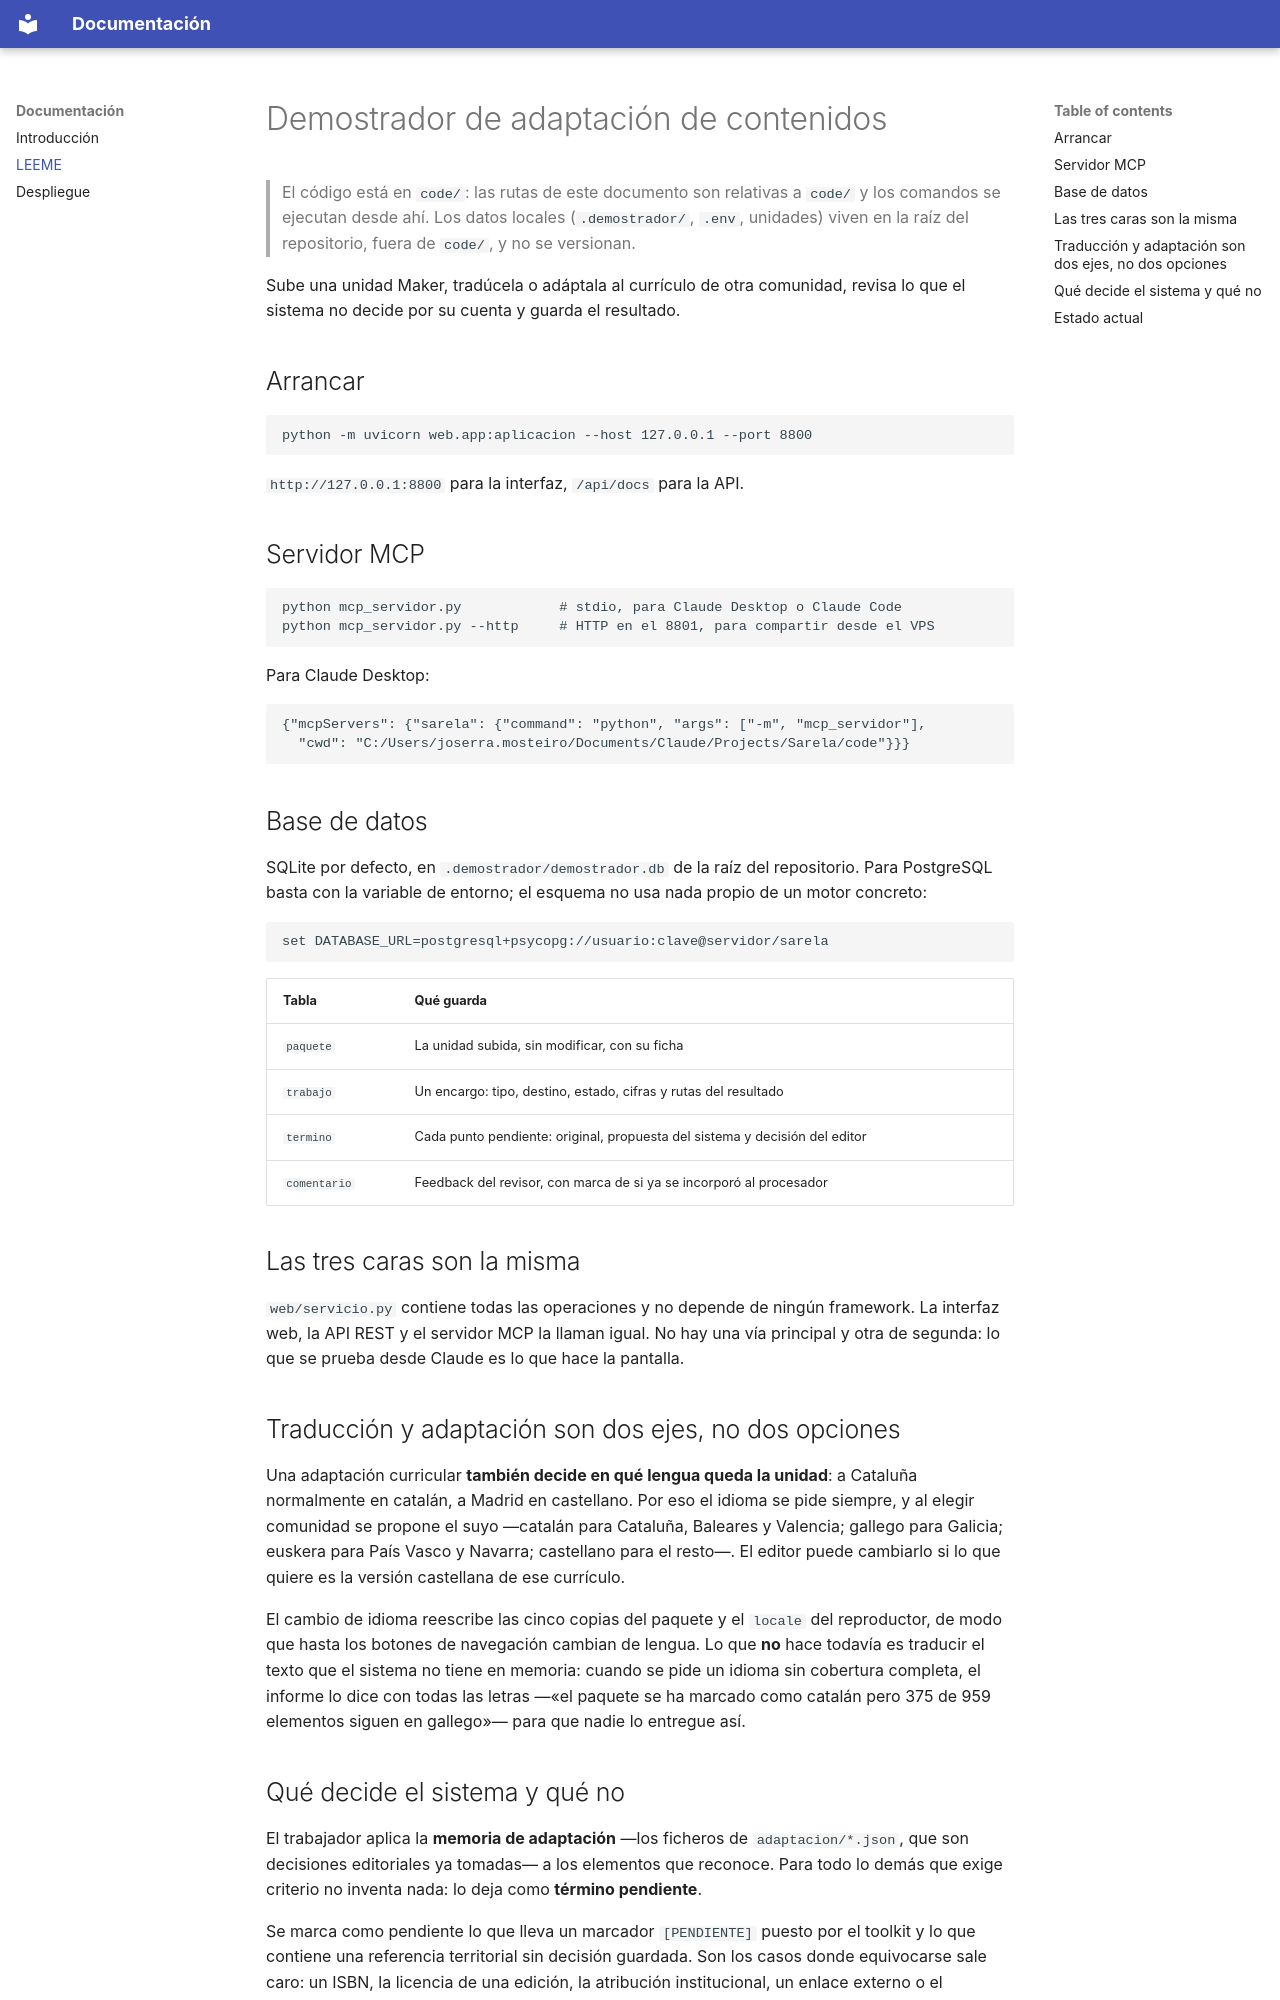

repository: adrian-borrageiros-netex/smart-adaptation-tool · page: LEEME/index.html · generator: mkdocs

# Demostrador de adaptación de contenidos

> El código está en `code/`: las rutas de este documento son relativas a `code/` y los
> comandos se ejecutan desde ahí. Los datos locales (`.demostrador/`, `.env`, unidades) viven
> en la raíz del repositorio, fuera de `code/`, y no se versionan.

Sube una unidad Maker, tradúcela o adáptala al currículo de otra comunidad, revisa lo que
el sistema no decide por su cuenta y guarda el resultado.

## Arrancar

```bash
python -m uvicorn web.app:aplicacion --host 127.0.0.1 --port 8800
```

`http://127.0.0.1:8800` para la interfaz, `/api/docs` para la API.

## Servidor MCP

```bash
python mcp_servidor.py            # stdio, para Claude Desktop o Claude Code
python mcp_servidor.py --http     # HTTP en el 8801, para compartir desde el VPS
```

Para Claude Desktop:

```json
{"mcpServers": {"sarela": {"command": "python", "args": ["-m", "mcp_servidor"],
  "cwd": "C:/Users/joserra.mosteiro/Documents/Claude/Projects/Sarela/code"}}}
```

## Base de datos

SQLite por defecto, en `.demostrador/demostrador.db` de la raíz del repositorio. Para PostgreSQL basta con la
variable de entorno; el esquema no usa nada propio de un motor concreto:

```bash
set DATABASE_URL=postgresql+psycopg://usuario:clave@servidor/sarela
```

| Tabla | Qué guarda |
|---|---|
| `paquete` | La unidad subida, sin modificar, con su ficha |
| `trabajo` | Un encargo: tipo, destino, estado, cifras y rutas del resultado |
| `termino` | Cada punto pendiente: original, propuesta del sistema y decisión del editor |
| `comentario` | Feedback del revisor, con marca de si ya se incorporó al procesador |

## Las tres caras son la misma

`web/servicio.py` contiene todas las operaciones y no depende de ningún framework.
La interfaz web, la API REST y el servidor MCP la llaman igual. No hay una vía principal
y otra de segunda: lo que se prueba desde Claude es lo que hace la pantalla.

## Traducción y adaptación son dos ejes, no dos opciones

Una adaptación curricular **también decide en qué lengua queda la unidad**: a Cataluña
normalmente en catalán, a Madrid en castellano. Por eso el idioma se pide siempre, y al
elegir comunidad se propone el suyo —catalán para Cataluña, Baleares y Valencia; gallego
para Galicia; euskera para País Vasco y Navarra; castellano para el resto—. El editor
puede cambiarlo si lo que quiere es la versión castellana de ese currículo.

El cambio de idioma reescribe las cinco copias del paquete y el `locale` del reproductor,
de modo que hasta los botones de navegación cambian de lengua. Lo que **no** hace todavía
es traducir el texto que el sistema no tiene en memoria: cuando se pide un idioma sin
cobertura completa, el informe lo dice con todas las letras —«el paquete se ha marcado
como catalán pero 375 de 959 elementos siguen en gallego»— para que nadie lo entregue así.
